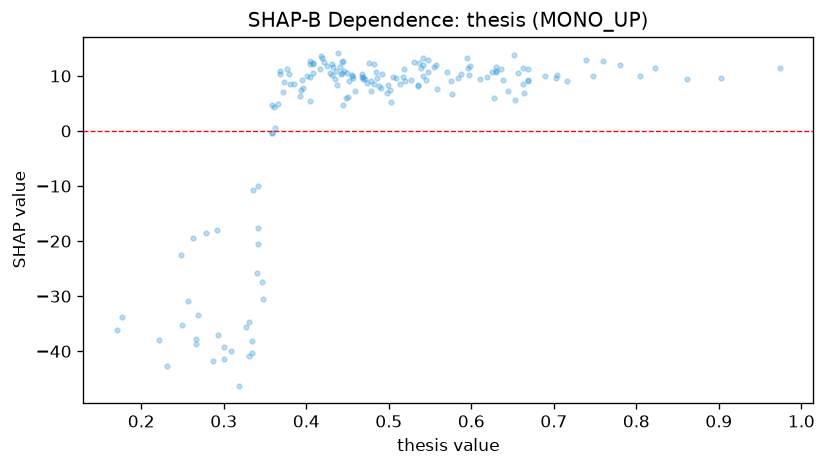

Values plotted in this chart, from the file beside it:
feature_value, shap_value
0.974, 11.36
0.468, 10.27
0.704, 10.2
0.395, 9.334
0.377, 11.33
0.63, 10.8
0.499, 8.436
0.327, -35.67
0.455, 9.907
0.449, 10.54
0.469, 9.872
0.514, 8.545
0.575, 9.056
0.861, 9.495
0.597, 10.11
0.584, 9.693
0.509, 9.709
0.61, 9.503
0.379, 10.42
0.408, 12.18
0.541, 9.979
0.652, 13.87
0.663, 11.43
0.689, 10.07
0.663, 8.59
0.669, 9.261
0.739, 12.95
0.669, 9.122
0.448, 5.919
0.446, 10.89
0.436, 10.95
0.505, 9.867
0.517, 9.774
0.431, 10.11
0.479, 9.098
0.342, -17.69
0.469, 9.405
0.394, 7.446
0.625, 10.75
0.392, 6.409
0.541, 11.98
0.457, 9.71
0.492, 10.29
0.257, -30.78
0.49, 7.812
0.78, 11.94
0.636, 11.18
0.747, 9.983
0.63, 11.65
0.34, -25.7
0.669, 11.34
0.425, 11.72
0.459, 7.245
0.362, 0.5128
0.488, 8.148
0.368, 10.81
0.431, 12.08
0.455, 10.17
0.519, 11.25
0.468, 9.876
... 107 more rows
